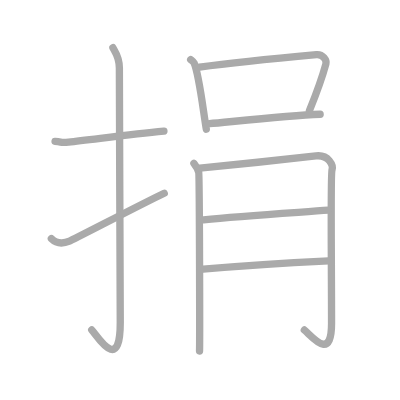
t = 0.00 s
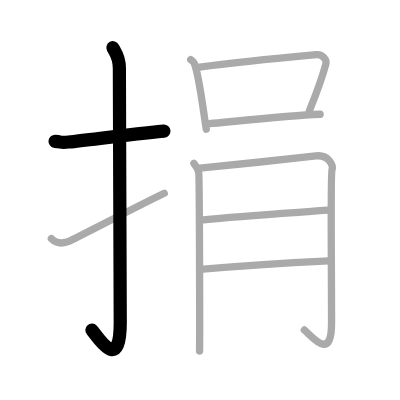
t = 2.00 s
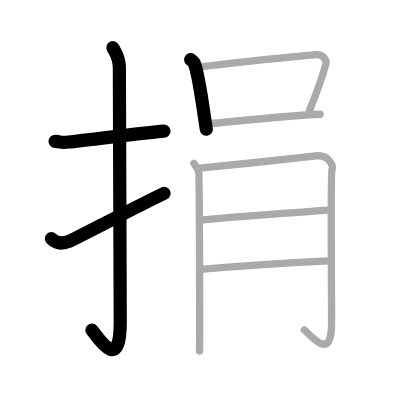
t = 4.00 s
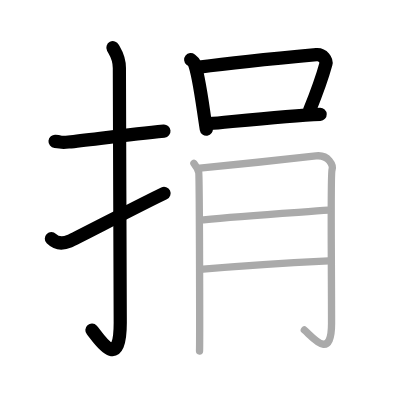
t = 6.00 s
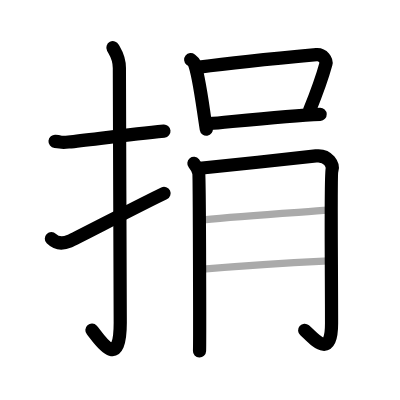
t = 8.00 s
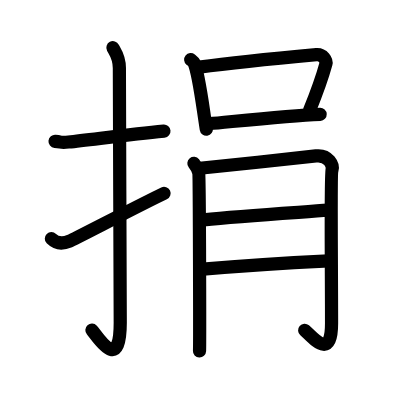
t = 10.00 s

The animated SVG that drew these frames (rendered in a browser with its animation timeline set to each time). Animation: 10 SMIL elements (animate=10); one cycle of 10.00 s.

<?xml version="1.0" standalone="no"?>
<!DOCTYPE svg PUBLIC "-//W3C//DTD SVG 1.1//EN"   "http://www.w3.org/Graphics/SVG/1.1/DTD/svg11.dtd">
<svg width="400px" height="400px"  version="1.1" xmlns="http://www.w3.org/2000/svg">
  <defs>
    <marker id="Triangle" viewBox="0 0 10 10" refX="0" refY="5" markerUnits="strokeWidth" markerWidth="3" style="stroke-opacity:0%;fill:#aaaaaa;" markerHeight="2" orient="auto">
      <path d="M 0 0 L 10 5 L 0 10 z" />
    </marker>
    
    <marker id="Arrow" viewBox="0 0 10 10" refX="5" refY="5" markerUnits="strokeWidth" markerWidth="1.8" style="stroke-opacity:0%;fill:#770000;" markerHeight="2" orient="auto">
      <path d="M 0 4 L 6 4 L 4 1 L 10 5 L 4 9 L 6 6 L 0 6 z" />
        <circle cx="5" cy="5" r="5" />
      </marker>
    
    <marker id="TriangleRed" viewBox="0 0 10 10" refX="0" refY="5" markerUnits="strokeWidth" markerWidth="3" style="stroke-opacity:0%;fill:#CC0000;" markerHeight="2" orient="auto">
      <path d="M 0 0 L 10 5 L 0 10 z" />
    </marker>
    
    <marker id="ArrowRed" viewBox="0 0 10 10" refX="5" refY="5" markerUnits="strokeWidth" markerWidth="1.8" style="stroke-opacity:0%;fill:#CC0000;" markerHeight="2" orient="auto">
      <path d="M 0 4 L 6 4 L 4 1 L 10 5 L 4 9 L 6 6 L 0 6 z" />
        <circle cx="5" cy="5" r="5" />
      </marker>
    
  </defs>
  
  <path style="fill:#ffffff; fill-opacity:100%; fill-rule:evenodd; stroke-width:0;" d="M 0 0 L 400px 0 L 400px 400px L 0 400px L 0 0" />

  <g transform="scale(3.6697247706422 3.6697247706422)">
<path style="fill:none; fill-opacity:0%; fill-rule:evenodd; stroke:#aaaaaa; stroke-opacity:100%; stroke-width: 1.5pt; stroke-linejoin:round; stroke-linecap:round;" d="M15 38.51c2.19 0.2 1.34 0.45 3.69 0.2c5.79-0.61 16.33-2.03 25.98-2.98"></path>
<path style="fill:none; fill-opacity:0%; fill-rule:evenodd; stroke:#aaaaaa; stroke-opacity:100%; stroke-width: 1.5pt; stroke-linejoin:round; stroke-linecap:round;" d="M30.77 13c0.48 0.92 1.76 2.49 1.76 5.52c0 15.23 0.24 57.96 0.24 69.4c0 14.25-6.32 3.53-7.77 2"></path>
<path style="fill:none; fill-opacity:0%; fill-rule:evenodd; stroke:#aaaaaa; stroke-opacity:100%; stroke-width: 1.5pt; stroke-linejoin:round; stroke-linecap:round;" d="M14 65.03c1.03 1.03 2.67 1.63 4.95 0.68c1.34-0.56 20.11-10.35 25.8-13.04"></path>
<path style="fill:none; fill-opacity:0%; fill-rule:evenodd; stroke:#aaaaaa; stroke-opacity:100%; stroke-width: 1.5pt; stroke-linejoin:round; stroke-linecap:round;" d="M51.96 16.23c0.38 0.31 0.77 0.57 0.94 0.95c1.33 3.06 2.41 12.52 3.32 18.02"></path>
<path style="fill:none; fill-opacity:0%; fill-rule:evenodd; stroke:#aaaaaa; stroke-opacity:100%; stroke-width: 1.5pt; stroke-linejoin:round; stroke-linecap:round;" d="M54.35 18.29c9.37-1.29 27.05-2.97 31.88-3.41c1.77-0.16 2.83 1.6 2.58 2.53c-1.05 3.86-2.24 7.19-4.49 12.75"></path>
<path style="fill:none; fill-opacity:0%; fill-rule:evenodd; stroke:#aaaaaa; stroke-opacity:100%; stroke-width: 1.5pt; stroke-linejoin:round; stroke-linecap:round;" d="M57.11 33.69c5.67-0.49 21.14-2.19 30.13-2.55"></path>
<path style="fill:none; fill-opacity:0%; fill-rule:evenodd; stroke:#aaaaaa; stroke-opacity:100%; stroke-width: 1.5pt; stroke-linejoin:round; stroke-linecap:round;" d="M52.84 44.53c0.66 0.81 1.09 1.62 1.31 2.43s0.31 46.86 0.22 48.68"></path>
<path style="fill:none; fill-opacity:0%; fill-rule:evenodd; stroke:#aaaaaa; stroke-opacity:100%; stroke-width: 1.5pt; stroke-linejoin:round; stroke-linecap:round;" d="M54.46 45.84c2.62-0.2 29.69-3.12 31.64-3.35c3.49-0.4 4.8 2.63 4.37 3.85c-0.42 1.17-0.12 25.36-0.12 41.76c0 10.52-5.24 3.64-7.42 1.82"></path>
<path style="fill:none; fill-opacity:0%; fill-rule:evenodd; stroke:#aaaaaa; stroke-opacity:100%; stroke-width: 1.5pt; stroke-linejoin:round; stroke-linecap:round;" d="M55.46 59.92c10.61-1.17 26.16-2.04 34.02-2.64"></path>
<path style="fill:none; fill-opacity:0%; fill-rule:evenodd; stroke:#aaaaaa; stroke-opacity:100%; stroke-width: 1.5pt; stroke-linejoin:round; stroke-linecap:round;" d="M54.49 73.41c6.99-0.61 27.01-1.93 35.09-2.33"></path>

<path style="fill:none; fill-opacity:0%; fill-rule:evenodd; stroke:#000000; stroke-opacity:100%; stroke-width: 2.7pt; stroke-linejoin:round; stroke-linecap:round;" d="M15 38.51c2.19 0.2 1.34 0.45 3.69 0.2c5.79-0.61 16.33-2.03 25.98-2.98" pathLength="100" stroke-dashoffset="100" stroke-dasharray="100 105"><animate id="dashAnim1" attributeName="stroke-dashoffset" from="100" to="0" dur="1s" calcMode="linear" fill="freeze"/></path>
<path style="fill:none; fill-opacity:0%; fill-rule:evenodd; stroke:#000000; stroke-opacity:100%; stroke-width: 2.7pt; stroke-linejoin:round; stroke-linecap:round;" d="M30.77 13c0.48 0.92 1.76 2.49 1.76 5.52c0 15.23 0.24 57.96 0.24 69.4c0 14.25-6.32 3.53-7.77 2" pathLength="100" stroke-dashoffset="100" stroke-dasharray="100 105"><animate id="dashAnim2" attributeName="stroke-dashoffset" from="100" to="0" dur="1s" calcMode="linear" begin="dashAnim1.end" fill="freeze"/></path>
<path style="fill:none; fill-opacity:0%; fill-rule:evenodd; stroke:#000000; stroke-opacity:100%; stroke-width: 2.7pt; stroke-linejoin:round; stroke-linecap:round;" d="M14 65.03c1.03 1.03 2.67 1.63 4.95 0.68c1.34-0.56 20.11-10.35 25.8-13.04" pathLength="100" stroke-dashoffset="100" stroke-dasharray="100 105"><animate id="dashAnim3" attributeName="stroke-dashoffset" from="100" to="0" dur="1s" calcMode="linear" begin="dashAnim2.end" fill="freeze"/></path>
<path style="fill:none; fill-opacity:0%; fill-rule:evenodd; stroke:#000000; stroke-opacity:100%; stroke-width: 2.7pt; stroke-linejoin:round; stroke-linecap:round;" d="M51.96 16.23c0.38 0.31 0.77 0.57 0.94 0.95c1.33 3.06 2.41 12.52 3.32 18.02" pathLength="100" stroke-dashoffset="100" stroke-dasharray="100 105"><animate id="dashAnim4" attributeName="stroke-dashoffset" from="100" to="0" dur="1s" calcMode="linear" begin="dashAnim3.end" fill="freeze"/></path>
<path style="fill:none; fill-opacity:0%; fill-rule:evenodd; stroke:#000000; stroke-opacity:100%; stroke-width: 2.7pt; stroke-linejoin:round; stroke-linecap:round;" d="M54.35 18.29c9.37-1.29 27.05-2.97 31.88-3.41c1.77-0.16 2.83 1.6 2.58 2.53c-1.05 3.86-2.24 7.19-4.49 12.75" pathLength="100" stroke-dashoffset="100" stroke-dasharray="100 105"><animate id="dashAnim5" attributeName="stroke-dashoffset" from="100" to="0" dur="1s" calcMode="linear" begin="dashAnim4.end" fill="freeze"/></path>
<path style="fill:none; fill-opacity:0%; fill-rule:evenodd; stroke:#000000; stroke-opacity:100%; stroke-width: 2.7pt; stroke-linejoin:round; stroke-linecap:round;" d="M57.11 33.69c5.67-0.49 21.14-2.19 30.13-2.55" pathLength="100" stroke-dashoffset="100" stroke-dasharray="100 105"><animate id="dashAnim6" attributeName="stroke-dashoffset" from="100" to="0" dur="1s" calcMode="linear" begin="dashAnim5.end" fill="freeze"/></path>
<path style="fill:none; fill-opacity:0%; fill-rule:evenodd; stroke:#000000; stroke-opacity:100%; stroke-width: 2.7pt; stroke-linejoin:round; stroke-linecap:round;" d="M52.84 44.53c0.66 0.81 1.09 1.62 1.31 2.43s0.31 46.86 0.22 48.68" pathLength="100" stroke-dashoffset="100" stroke-dasharray="100 105"><animate id="dashAnim7" attributeName="stroke-dashoffset" from="100" to="0" dur="1s" calcMode="linear" begin="dashAnim6.end" fill="freeze"/></path>
<path style="fill:none; fill-opacity:0%; fill-rule:evenodd; stroke:#000000; stroke-opacity:100%; stroke-width: 2.7pt; stroke-linejoin:round; stroke-linecap:round;" d="M54.46 45.84c2.62-0.2 29.69-3.12 31.64-3.35c3.49-0.4 4.8 2.63 4.37 3.85c-0.42 1.17-0.12 25.36-0.12 41.76c0 10.52-5.24 3.64-7.42 1.82" pathLength="100" stroke-dashoffset="100" stroke-dasharray="100 105"><animate id="dashAnim8" attributeName="stroke-dashoffset" from="100" to="0" dur="1s" calcMode="linear" begin="dashAnim7.end" fill="freeze"/></path>
<path style="fill:none; fill-opacity:0%; fill-rule:evenodd; stroke:#000000; stroke-opacity:100%; stroke-width: 2.7pt; stroke-linejoin:round; stroke-linecap:round;" d="M55.46 59.92c10.61-1.17 26.16-2.04 34.02-2.64" pathLength="100" stroke-dashoffset="100" stroke-dasharray="100 105"><animate id="dashAnim9" attributeName="stroke-dashoffset" from="100" to="0" dur="1s" calcMode="linear" begin="dashAnim8.end" fill="freeze"/></path>
<path style="fill:none; fill-opacity:0%; fill-rule:evenodd; stroke:#000000; stroke-opacity:100%; stroke-width: 2.7pt; stroke-linejoin:round; stroke-linecap:round;" d="M54.49 73.41c6.99-0.61 27.01-1.93 35.09-2.33" pathLength="100" stroke-dashoffset="100" stroke-dasharray="100 105"><animate id="dashAnim10" attributeName="stroke-dashoffset" from="100" to="0" dur="1s" calcMode="linear" begin="dashAnim9.end" fill="freeze"/></path>

</g>

</svg>  
          
